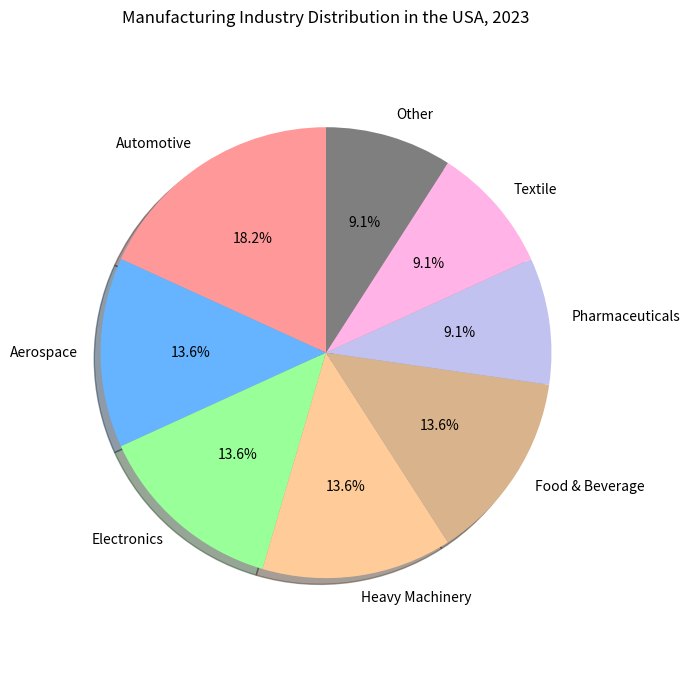

Here is the Python script that generated this plot: (Note: this script raises an exception after producing the figure.)


import matplotlib.pyplot as plt
import numpy as np
 
# Data to plot
labels = 'Automotive', 'Aerospace', 'Electronics', 'Heavy Machinery', 'Food & Beverage', 'Pharmaceuticals', 'Textile', 'Other'
sizes = [20, 15, 15, 15, 15, 10, 10, 10]
colors = ['#ff9999','#66b3ff','#99ff99','#ffcc99', '#d9b38c','#c2c2f0','#ffb3e6','#7f7f7f']

# Plot
fig1, ax1 = plt.subplots(figsize=(7,7))
ax1.pie(sizes, labels=labels, colors=colors, autopct='%1.1f%%', shadow=True, startangle=90)
ax1.axis('equal') 
plt.title('Manufacturing Industry Distribution in the USA, 2023')
plt.tight_layout()
plt.xticks(rotation=45)
plt.savefig('pie chart/png/40.png')
plt.clf()
